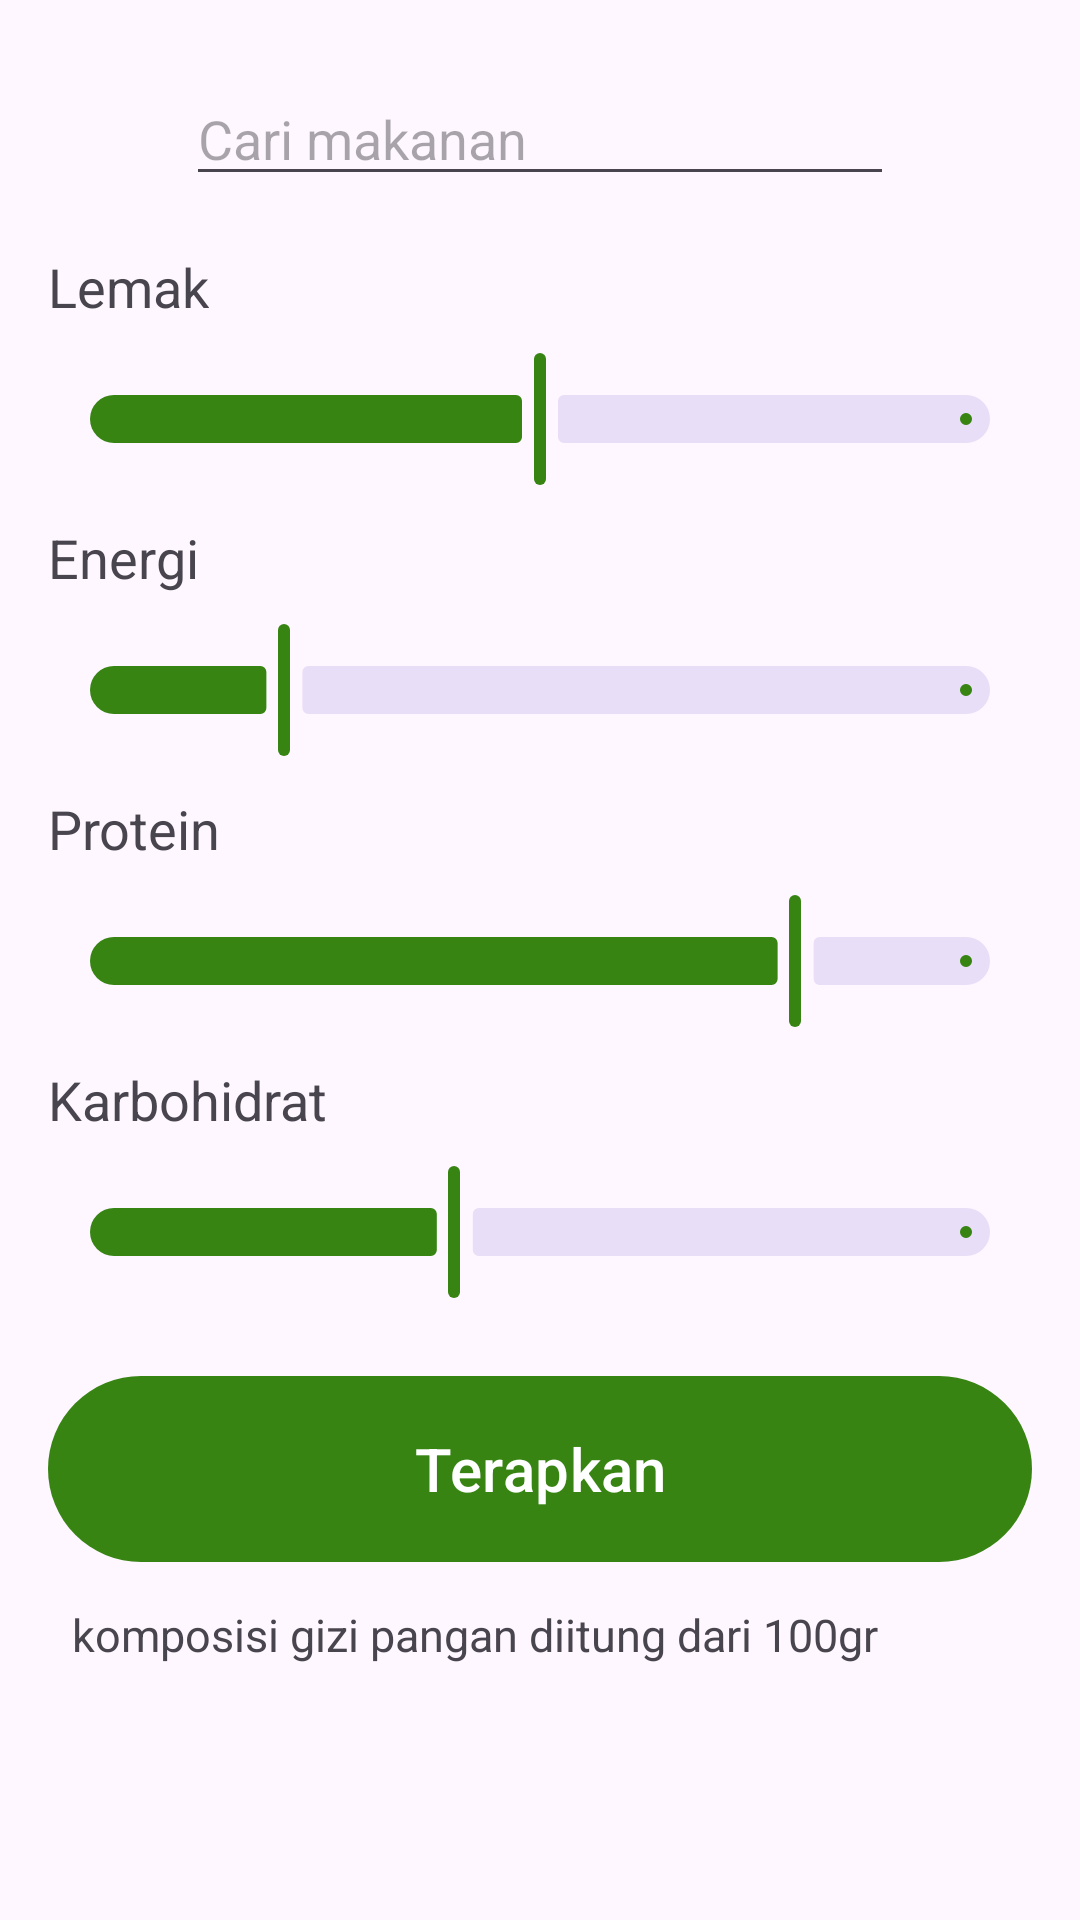

The Android layout XML behind this screen, and the referenced resources:
<!-- AndroidManifest.xml: application theme ThemePelita -->
<!-- res/layout/detail_makanan.xml -->
<?xml version="1.0" encoding="utf-8"?>
<LinearLayout
    xmlns:android="http://schemas.android.com/apk/res/android"
    android:layout_width="match_parent"
    android:layout_height="match_parent"
    android:orientation="vertical"
    android:padding="16dp">

    <LinearLayout
        android:layout_width="match_parent"
        android:layout_height="wrap_content"
        android:orientation="horizontal"
        android:padding="8dp">

        
        <ImageView
            android:layout_width="30dp"
            android:layout_height="33dp"
            android:contentDescription="Search Icon"
            android:src="@drawable/search" />

        
        <EditText
            android:id="@+id/etSearch"
            android:layout_width="0dp"
            android:layout_weight="1"
            android:layout_height="wrap_content"
            android:layout_marginStart="8dp"
            android:hint="Cari makanan"
            android:inputType="text" />

        
        <ImageView
            android:layout_width="30dp"
            android:layout_height="33dp"
            android:contentDescription="Settings Icon"
            android:layout_marginStart="8dp"
            android:src="@drawable/setting" />
    </LinearLayout>


    
    <TextView
        android:layout_width="wrap_content"
        android:layout_height="wrap_content"
        android:layout_marginTop="10dp"
        android:text="Lemak"
        android:textSize="18sp"
        android:layout_marginBottom="8dp"/>

    
    <com.google.android.material.slider.Slider
        android:id="@+id/SliderLemak"
        android:layout_width="match_parent"
        android:layout_height="wrap_content"
        android:valueFrom="0.0"
        android:valueTo="100.0"
        android:value="50.0"/>

    <TextView
        android:layout_width="wrap_content"
        android:layout_height="wrap_content"
        android:layout_marginTop="10dp"
        android:text="Energi"
        android:textSize="18sp"
        android:layout_marginBottom="8dp"/>

    
    <com.google.android.material.slider.Slider
        android:id="@+id/SliderEnergi"
        android:layout_width="match_parent"
        android:layout_height="wrap_content"
        android:valueFrom="0.0"
        android:valueTo="100.0"
        android:value="20.0"/>

    <TextView
        android:layout_width="wrap_content"
        android:layout_height="wrap_content"
        android:layout_marginTop="10dp"
        android:text="Protein"
        android:textSize="18sp"
        android:layout_marginBottom="8dp"/>

    
    <com.google.android.material.slider.Slider
        android:id="@+id/SliderProtein"
        android:layout_width="match_parent"
        android:layout_height="wrap_content"
        android:valueFrom="0.0"
        android:valueTo="100.0"
        android:value="80.0"/>

    <TextView
        android:layout_width="wrap_content"
        android:layout_height="wrap_content"
        android:layout_marginTop="10dp"
        android:text="Karbohidrat"
        android:textSize="18sp"
        android:layout_marginBottom="8dp"/>

    
    <com.google.android.material.slider.Slider
        android:id="@+id/SliderKarbohidrat"
        android:layout_width="match_parent"
        android:layout_height="wrap_content"
        android:valueFrom="0.0"
        android:valueTo="100.0"
        android:value="40.0"/>

    <Button
        android:layout_width="match_parent"
        android:layout_height="70dp"
        android:layout_marginTop="20dp"
        android:text="Terapkan"
        android:textSize="20sp"
        android:layout_gravity="center_horizontal"/>

    <TextView
        android:id="@+id/tv_inilah"
        android:layout_width="match_parent"
        android:layout_height="wrap_content"
        android:text="komposisi gizi pangan diitung dari 100gr"
        android:textSize="15sp"
        android:layout_marginTop="10dp"
        android:layout_marginStart="8dp" />

</LinearLayout>
<!-- resources referenced by this layout -->
<resources>
  <style name="ThemePelita" parent="Base.ThemePelita" />
  <style name="Base.ThemePelita" parent="Theme.Material3.DayNight.NoActionBar">
          <item name="colorPrimary">@color/colorPrimary</item>
          
      </style>
  <color name="colorPrimary"> #378413</color>
</resources>
